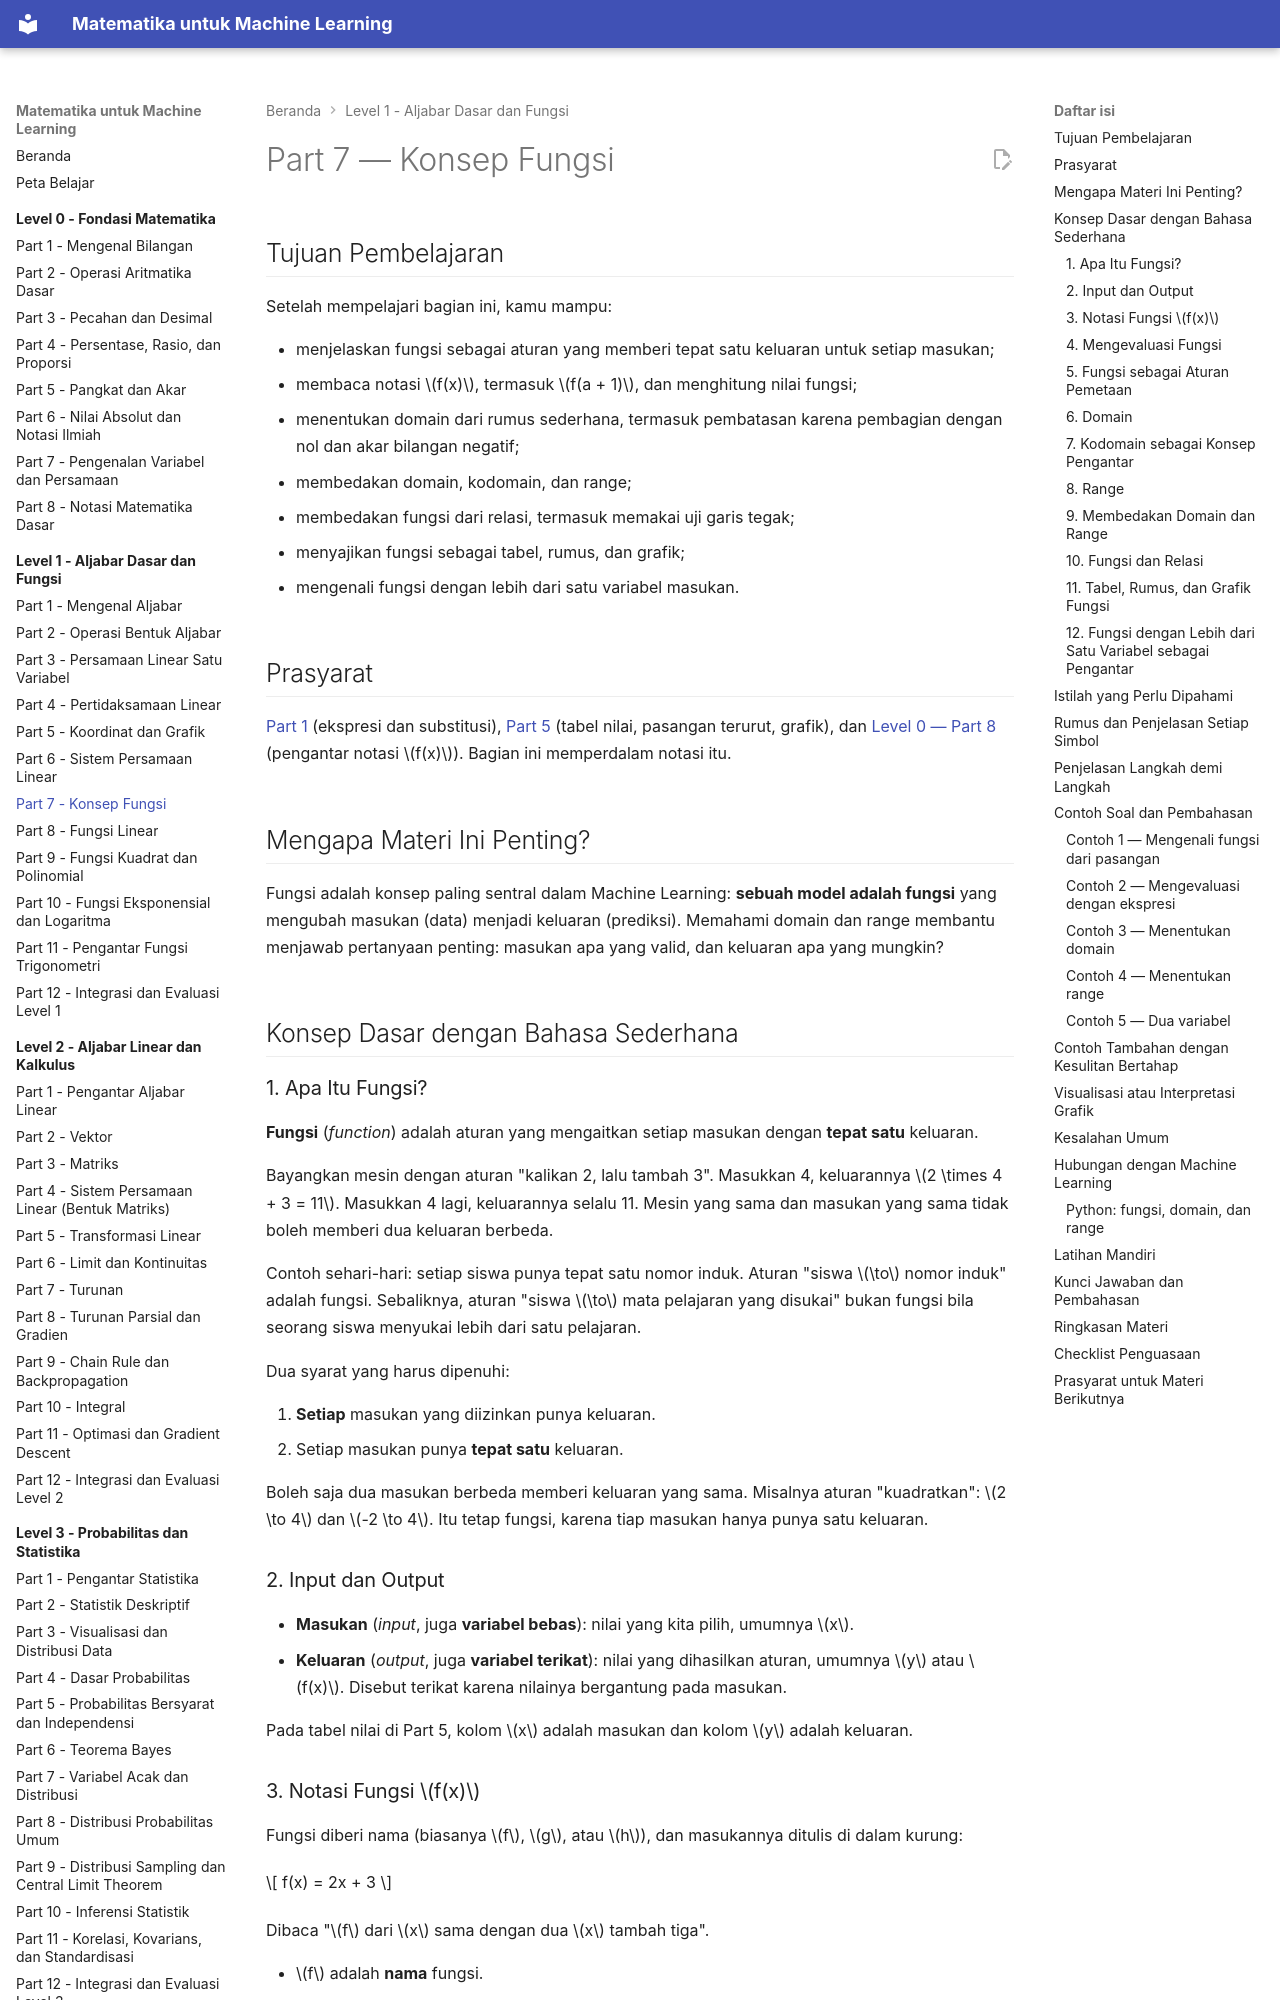

repository: TopekoX/matematika-machine-learning · page: level-1-aljabar-dasar-dan-fungsi/07-konsep-fungsi/index.html · generator: mkdocs

# Part 7 — Konsep Fungsi

## Tujuan Pembelajaran

Setelah mempelajari bagian ini, kamu mampu:

- menjelaskan fungsi sebagai aturan yang memberi tepat satu keluaran untuk setiap masukan;
- membaca notasi $f(x)$, termasuk $f(a + 1)$, dan menghitung nilai fungsi;
- menentukan domain dari rumus sederhana, termasuk pembatasan karena pembagian dengan nol dan akar bilangan negatif;
- membedakan domain, kodomain, dan range;
- membedakan fungsi dari relasi, termasuk memakai uji garis tegak;
- menyajikan fungsi sebagai tabel, rumus, dan grafik;
- mengenali fungsi dengan lebih dari satu variabel masukan.

## Prasyarat

[Part 1](01-mengenal-aljabar.md) (ekspresi dan substitusi), [Part 5](05-koordinat-dan-grafik.md) (tabel nilai, pasangan terurut, grafik), dan [Level 0 — Part 8](../level-0-fondasi-matematika/08-notasi-matematika-dasar.md) (pengantar notasi $f(x)$). Bagian ini memperdalam notasi itu.

## Mengapa Materi Ini Penting?

Fungsi adalah konsep paling sentral dalam Machine Learning: **sebuah model adalah fungsi** yang mengubah masukan (data) menjadi keluaran (prediksi). Memahami domain dan range membantu menjawab pertanyaan penting: masukan apa yang valid, dan keluaran apa yang mungkin?

## Konsep Dasar dengan Bahasa Sederhana

### 1. Apa Itu Fungsi?

**Fungsi** (*function*) adalah aturan yang mengaitkan setiap masukan dengan **tepat satu** keluaran.

Bayangkan mesin dengan aturan "kalikan 2, lalu tambah 3". Masukkan 4, keluarannya $2 \times 4 + 3 = 11$. Masukkan 4 lagi, keluarannya selalu 11. Mesin yang sama dan masukan yang sama tidak boleh memberi dua keluaran berbeda.

Contoh sehari-hari: setiap siswa punya tepat satu nomor induk. Aturan "siswa $\to$ nomor induk" adalah fungsi. Sebaliknya, aturan "siswa $\to$ mata pelajaran yang disukai" bukan fungsi bila seorang siswa menyukai lebih dari satu pelajaran.

Dua syarat yang harus dipenuhi:

1. **Setiap** masukan yang diizinkan punya keluaran.
2. Setiap masukan punya **tepat satu** keluaran.

Boleh saja dua masukan berbeda memberi keluaran yang sama. Misalnya aturan "kuadratkan": $2 \to 4$ dan $-2 \to 4$. Itu tetap fungsi, karena tiap masukan hanya punya satu keluaran.

### 2. Input dan Output

- **Masukan** (*input*, juga **variabel bebas**): nilai yang kita pilih, umumnya $x$.
- **Keluaran** (*output*, juga **variabel terikat**): nilai yang dihasilkan aturan, umumnya $y$ atau $f(x)$. Disebut terikat karena nilainya bergantung pada masukan.

Pada tabel nilai di Part 5, kolom $x$ adalah masukan dan kolom $y$ adalah keluaran.
